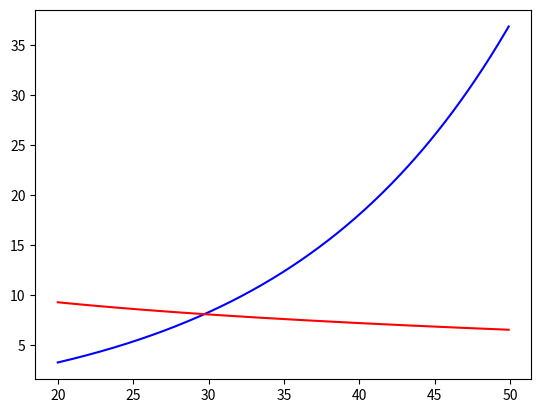

Reproduce this figure in Python.
import numpy as np
from scipy.optimize import fsolve, minimize
from matplotlib import pyplot as plt 

def norm(a):
    x = 0.0
    for i in a:
        x = x + (i * i)
    return np.sqrt(x)


def func(p):
    # x, y = p
    # return (2 * x * x + y * y - 1, x * x * x + 6 * x * x * y - 1)
    return np.array([np.exp((p[0] + 5.) / 15.) - 2 - p[1], -3. * np.log(p[0] / 3.) + 15 - p[1]])


def fnorm(p):
    return norm(func(p))


# TODO: to make a guess you may need a plot
# TODO: remember that more than one answer is possible
# TODO: if shit happens try to change the guess

x = np.arange(20., 50., 0.1)
y1 = np.exp((x + 5.) / 15.) - 2
y2 = -3. * np.log(x / 3.) + 15

plt.plot(x, y1, 'b')
plt.plot(x, y2, 'r')
plt.show()

guess = np.array([30., 9.])
x, y = fsolve(func, guess)
print (x, y, func((x, y)))
x, y = minimize(fnorm, guess).x
print (x, y, func((x, y)))
